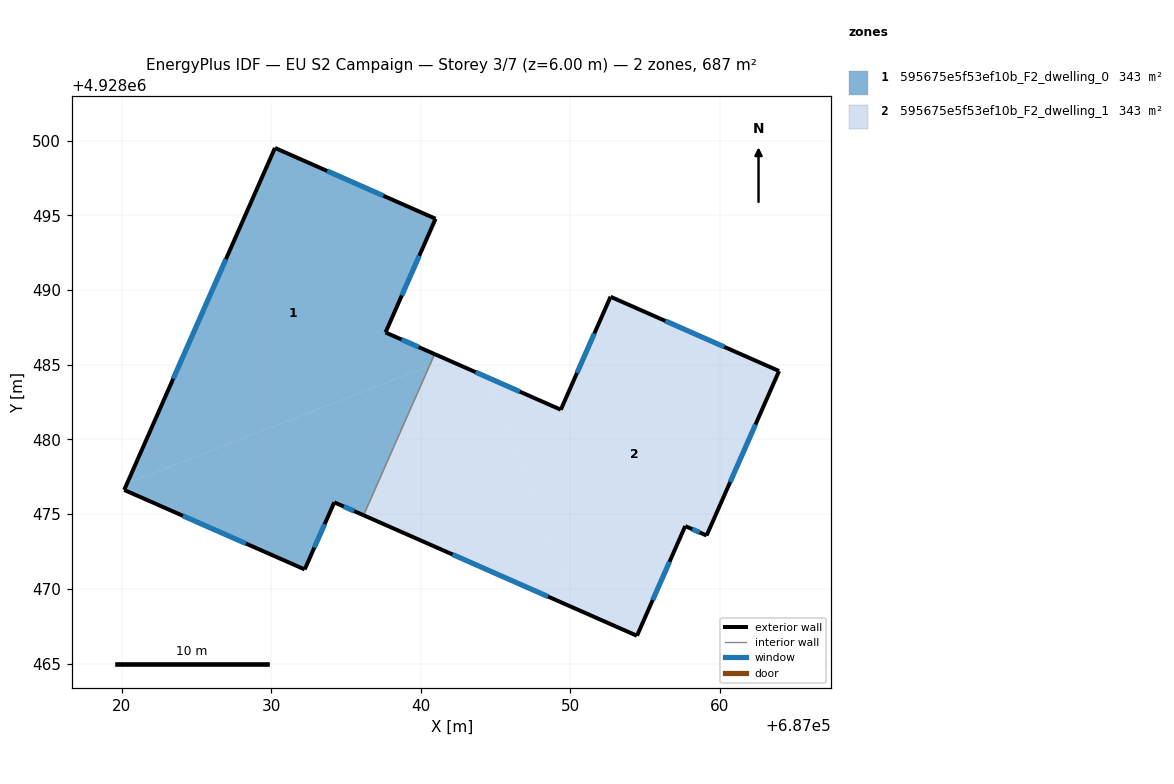
=== STOREY PLAN SPEC (per zone: floor XY polygon, exterior-wall plan segments, windows/doors) ===
zone 1: 595675e5f53ef10b_F2_dwelling_0  (343.4 m²)
  floor: (687040.99, 4928494.77) (687037.64, 4928487.16) (687040.93, 4928485.71) (687040.58, 4928484.92) (687020.35, 4928477.07) (687030.24, 4928499.51)
  floor: (687040.58, 4928484.92) (687036.17, 4928474.93) (687034.21, 4928475.79) (687032.23, 4928471.30) (687020.15, 4928476.62) (687020.35, 4928477.07)
  exterior wall: (687034.21, 4928475.79) – (687036.17, 4928474.93)  [2.1 m]
    window: (687034.85, 4928475.51) – (687035.54, 4928475.21)  [0.8 m²]
  exterior wall: (687032.23, 4928471.30) – (687034.21, 4928475.79)  [4.9 m]
    window: (687032.88, 4928472.76) – (687033.57, 4928474.33)  [1.8 m²]
  exterior wall: (687020.15, 4928476.62) – (687032.23, 4928471.30)  [13.2 m]
    window: (687024.08, 4928474.89) – (687028.30, 4928473.03)  [4.8 m²]
  exterior wall: (687030.24, 4928499.51) – (687020.15, 4928476.62)  [25.0 m]
    window: (687026.96, 4928492.07) – (687023.43, 4928484.07)  [9.2 m²]
  exterior wall: (687040.99, 4928494.77) – (687030.24, 4928499.51)  [11.7 m]
    window: (687037.50, 4928496.31) – (687033.74, 4928497.97)  [4.3 m²]
  exterior wall: (687037.64, 4928487.16) – (687040.99, 4928494.77)  [8.3 m]
    window: (687038.73, 4928489.64) – (687039.90, 4928492.30)  [3.0 m²]
  exterior wall: (687040.93, 4928485.71) – (687037.64, 4928487.16)  [3.6 m]
    window: (687039.86, 4928486.18) – (687038.71, 4928486.69)  [1.3 m²]
  interior walls: 1
zone 2: 595675e5f53ef10b_F2_dwelling_1  (343.4 m²)
  floor: (687063.98, 4928484.58) (687059.13, 4928473.57) (687057.70, 4928474.20) (687054.47, 4928466.86) (687050.48, 4928468.62) (687044.45, 4928484.16) (687049.37, 4928481.99) (687052.70, 4928489.55)
  floor: (687044.45, 4928484.16) (687050.48, 4928468.62) (687036.17, 4928474.93) (687040.58, 4928484.92) (687041.72, 4928485.36)
  floor: (687041.72, 4928485.36) (687040.58, 4928484.92) (687040.93, 4928485.71)
  exterior wall: (687059.13, 4928473.57) – (687063.98, 4928484.58)  [12.0 m]
    window: (687060.71, 4928477.15) – (687062.40, 4928481.00)  [4.4 m²]
  exterior wall: (687057.70, 4928474.20) – (687059.13, 4928473.57)  [1.6 m]
    window: (687058.17, 4928474.00) – (687058.67, 4928473.78)  [0.6 m²]
  exterior wall: (687054.47, 4928466.86) – (687057.70, 4928474.20)  [8.0 m]
    window: (687055.52, 4928469.25) – (687056.65, 4928471.81)  [2.9 m²]
  exterior wall: (687036.17, 4928474.93) – (687054.47, 4928466.86)  [20.0 m]
    window: (687042.12, 4928472.30) – (687048.52, 4928469.48)  [7.3 m²]
  exterior wall: (687049.37, 4928481.99) – (687040.93, 4928485.71)  [9.2 m]
    window: (687046.63, 4928483.20) – (687043.68, 4928484.50)  [3.4 m²]
  exterior wall: (687052.70, 4928489.55) – (687049.37, 4928481.99)  [8.3 m]
    window: (687051.62, 4928487.09) – (687050.46, 4928484.45)  [3.0 m²]
  exterior wall: (687063.98, 4928484.58) – (687052.70, 4928489.55)  [12.3 m]
    window: (687060.31, 4928486.20) – (687056.37, 4928487.93)  [4.5 m²]
  interior walls: 1

=== DERIVED (storey summary) ===
Building: EU S2 Campaign
Storey: 3 of 7  (floor level z = 6.00 m)
Storey gross floor area: 686.8 m²
Zones on this storey: 2
  - 595675e5f53ef10b_F2_dwelling_0: floor 343.4 m²; exterior wall 68.9 m (206.8 m²); 7 window(s) 25.3 m²; WWR 12.2%
  - 595675e5f53ef10b_F2_dwelling_1: floor 343.4 m²; exterior wall 71.4 m (214.3 m²); 7 window(s) 26.2 m²; WWR 12.2%
Zone adjacency (shared interzone walls):
  - 595675e5f53ef10b_F2_dwelling_0 ↔ 595675e5f53ef10b_F2_dwelling_1